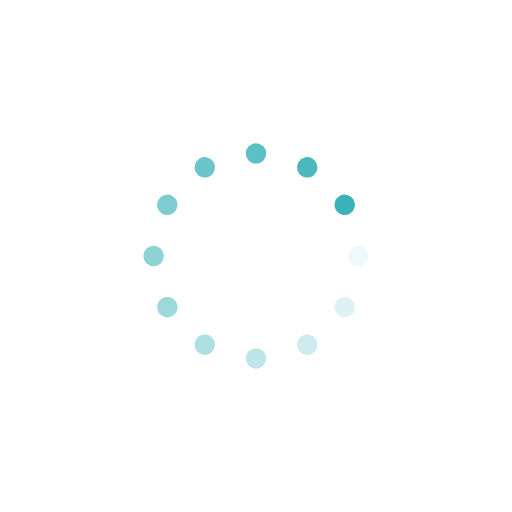
t = 0.00 s
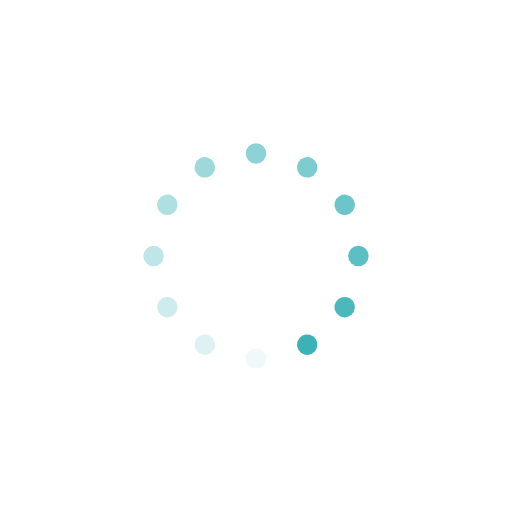
t = 0.25 s
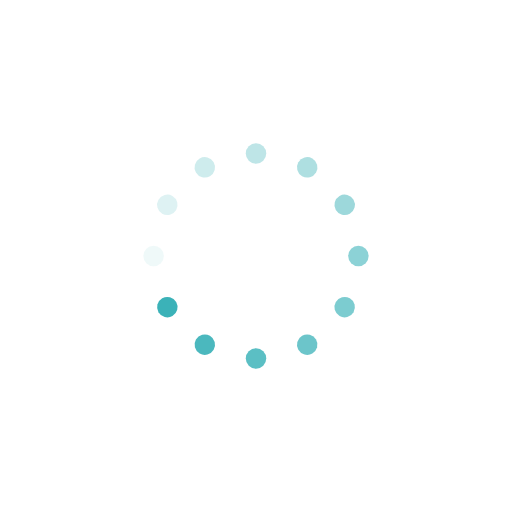
t = 0.50 s
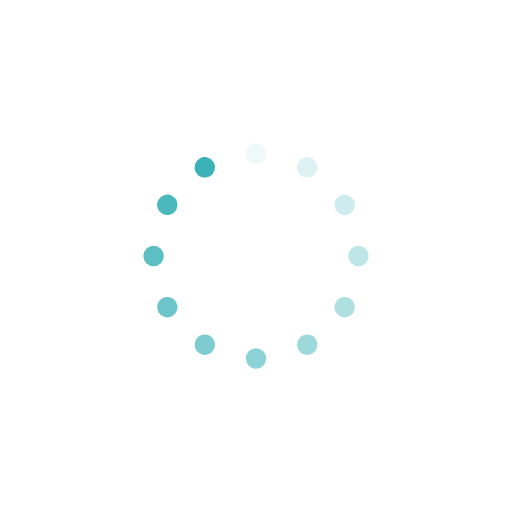
t = 0.75 s

The animated SVG that drew these frames (rendered in a browser with its animation timeline set to each time). Animation: 24 SMIL elements (animate=12,animateTransform=12); one cycle of 1.00 s, repeats indefinitely.

<svg class="lds-spin" width="120px"  height="120px"  xmlns="http://www.w3.org/2000/svg" xmlns:xlink="http://www.w3.org/1999/xlink" viewBox="0 0 100 100" preserveAspectRatio="xMidYMid" style="background: none;"><g transform="translate(70,50)">
<g transform="rotate(0)">
<circle cx="0" cy="0" r="2" fill="#3bb2b8" fill-opacity="1" transform="scale(1 1)">
  <animateTransform attributeName="transform" type="scale" begin="-0.9166666666666666s" values="1 1;1 1" keyTimes="0;1" dur="1s" repeatCount="indefinite"></animateTransform>
  <animate attributeName="fill-opacity" keyTimes="0;1" dur="1s" repeatCount="indefinite" values="1;0" begin="-0.9166666666666666s"></animate>
</circle>
</g>
</g><g transform="translate(67.32050807568878,60)">
<g transform="rotate(29.999999999999996)">
<circle cx="0" cy="0" r="2" fill="#3bb2b8" fill-opacity="0.9166666666666666" transform="scale(1 1)">
  <animateTransform attributeName="transform" type="scale" begin="-0.8333333333333334s" values="1 1;1 1" keyTimes="0;1" dur="1s" repeatCount="indefinite"></animateTransform>
  <animate attributeName="fill-opacity" keyTimes="0;1" dur="1s" repeatCount="indefinite" values="1;0" begin="-0.8333333333333334s"></animate>
</circle>
</g>
</g><g transform="translate(60,67.32050807568876)">
<g transform="rotate(59.99999999999999)">
<circle cx="0" cy="0" r="2" fill="#3bb2b8" fill-opacity="0.8333333333333334" transform="scale(1 1)">
  <animateTransform attributeName="transform" type="scale" begin="-0.75s" values="1 1;1 1" keyTimes="0;1" dur="1s" repeatCount="indefinite"></animateTransform>
  <animate attributeName="fill-opacity" keyTimes="0;1" dur="1s" repeatCount="indefinite" values="1;0" begin="-0.75s"></animate>
</circle>
</g>
</g><g transform="translate(50,70)">
<g transform="rotate(90)">
<circle cx="0" cy="0" r="2" fill="#3bb2b8" fill-opacity="0.75" transform="scale(1 1)">
  <animateTransform attributeName="transform" type="scale" begin="-0.6666666666666666s" values="1 1;1 1" keyTimes="0;1" dur="1s" repeatCount="indefinite"></animateTransform>
  <animate attributeName="fill-opacity" keyTimes="0;1" dur="1s" repeatCount="indefinite" values="1;0" begin="-0.6666666666666666s"></animate>
</circle>
</g>
</g><g transform="translate(40,67.32050807568878)">
<g transform="rotate(119.99999999999999)">
<circle cx="0" cy="0" r="2" fill="#3bb2b8" fill-opacity="0.6666666666666666" transform="scale(1 1)">
  <animateTransform attributeName="transform" type="scale" begin="-0.5833333333333334s" values="1 1;1 1" keyTimes="0;1" dur="1s" repeatCount="indefinite"></animateTransform>
  <animate attributeName="fill-opacity" keyTimes="0;1" dur="1s" repeatCount="indefinite" values="1;0" begin="-0.5833333333333334s"></animate>
</circle>
</g>
</g><g transform="translate(32.67949192431122,60)">
<g transform="rotate(150.00000000000003)">
<circle cx="0" cy="0" r="2" fill="#3bb2b8" fill-opacity="0.5833333333333334" transform="scale(1 1)">
  <animateTransform attributeName="transform" type="scale" begin="-0.5s" values="1 1;1 1" keyTimes="0;1" dur="1s" repeatCount="indefinite"></animateTransform>
  <animate attributeName="fill-opacity" keyTimes="0;1" dur="1s" repeatCount="indefinite" values="1;0" begin="-0.5s"></animate>
</circle>
</g>
</g><g transform="translate(30,50)">
<g transform="rotate(180)">
<circle cx="0" cy="0" r="2" fill="#3bb2b8" fill-opacity="0.5" transform="scale(1 1)">
  <animateTransform attributeName="transform" type="scale" begin="-0.4166666666666667s" values="1 1;1 1" keyTimes="0;1" dur="1s" repeatCount="indefinite"></animateTransform>
  <animate attributeName="fill-opacity" keyTimes="0;1" dur="1s" repeatCount="indefinite" values="1;0" begin="-0.4166666666666667s"></animate>
</circle>
</g>
</g><g transform="translate(32.67949192431122,40.00000000000001)">
<g transform="rotate(209.99999999999997)">
<circle cx="0" cy="0" r="2" fill="#3bb2b8" fill-opacity="0.4166666666666667" transform="scale(1 1)">
  <animateTransform attributeName="transform" type="scale" begin="-0.3333333333333333s" values="1 1;1 1" keyTimes="0;1" dur="1s" repeatCount="indefinite"></animateTransform>
  <animate attributeName="fill-opacity" keyTimes="0;1" dur="1s" repeatCount="indefinite" values="1;0" begin="-0.3333333333333333s"></animate>
</circle>
</g>
</g><g transform="translate(39.99999999999999,32.67949192431123)">
<g transform="rotate(239.99999999999997)">
<circle cx="0" cy="0" r="2" fill="#3bb2b8" fill-opacity="0.3333333333333333" transform="scale(1 1)">
  <animateTransform attributeName="transform" type="scale" begin="-0.25s" values="1 1;1 1" keyTimes="0;1" dur="1s" repeatCount="indefinite"></animateTransform>
  <animate attributeName="fill-opacity" keyTimes="0;1" dur="1s" repeatCount="indefinite" values="1;0" begin="-0.25s"></animate>
</circle>
</g>
</g><g transform="translate(49.99999999999999,30)">
<g transform="rotate(270)">
<circle cx="0" cy="0" r="2" fill="#3bb2b8" fill-opacity="0.25" transform="scale(1 1)">
  <animateTransform attributeName="transform" type="scale" begin="-0.16666666666666666s" values="1 1;1 1" keyTimes="0;1" dur="1s" repeatCount="indefinite"></animateTransform>
  <animate attributeName="fill-opacity" keyTimes="0;1" dur="1s" repeatCount="indefinite" values="1;0" begin="-0.16666666666666666s"></animate>
</circle>
</g>
</g><g transform="translate(60,32.67949192431123)">
<g transform="rotate(300.00000000000006)">
<circle cx="0" cy="0" r="2" fill="#3bb2b8" fill-opacity="0.16666666666666666" transform="scale(1 1)">
  <animateTransform attributeName="transform" type="scale" begin="-0.08333333333333333s" values="1 1;1 1" keyTimes="0;1" dur="1s" repeatCount="indefinite"></animateTransform>
  <animate attributeName="fill-opacity" keyTimes="0;1" dur="1s" repeatCount="indefinite" values="1;0" begin="-0.08333333333333333s"></animate>
</circle>
</g>
</g><g transform="translate(67.32050807568876,39.99999999999999)">
<g transform="rotate(329.99999999999994)">
<circle cx="0" cy="0" r="2" fill="#3bb2b8" fill-opacity="0.08333333333333333" transform="scale(1 1)">
  <animateTransform attributeName="transform" type="scale" begin="0s" values="1 1;1 1" keyTimes="0;1" dur="1s" repeatCount="indefinite"></animateTransform>
  <animate attributeName="fill-opacity" keyTimes="0;1" dur="1s" repeatCount="indefinite" values="1;0" begin="0s"></animate>
</circle>
</g>
</g></svg>
